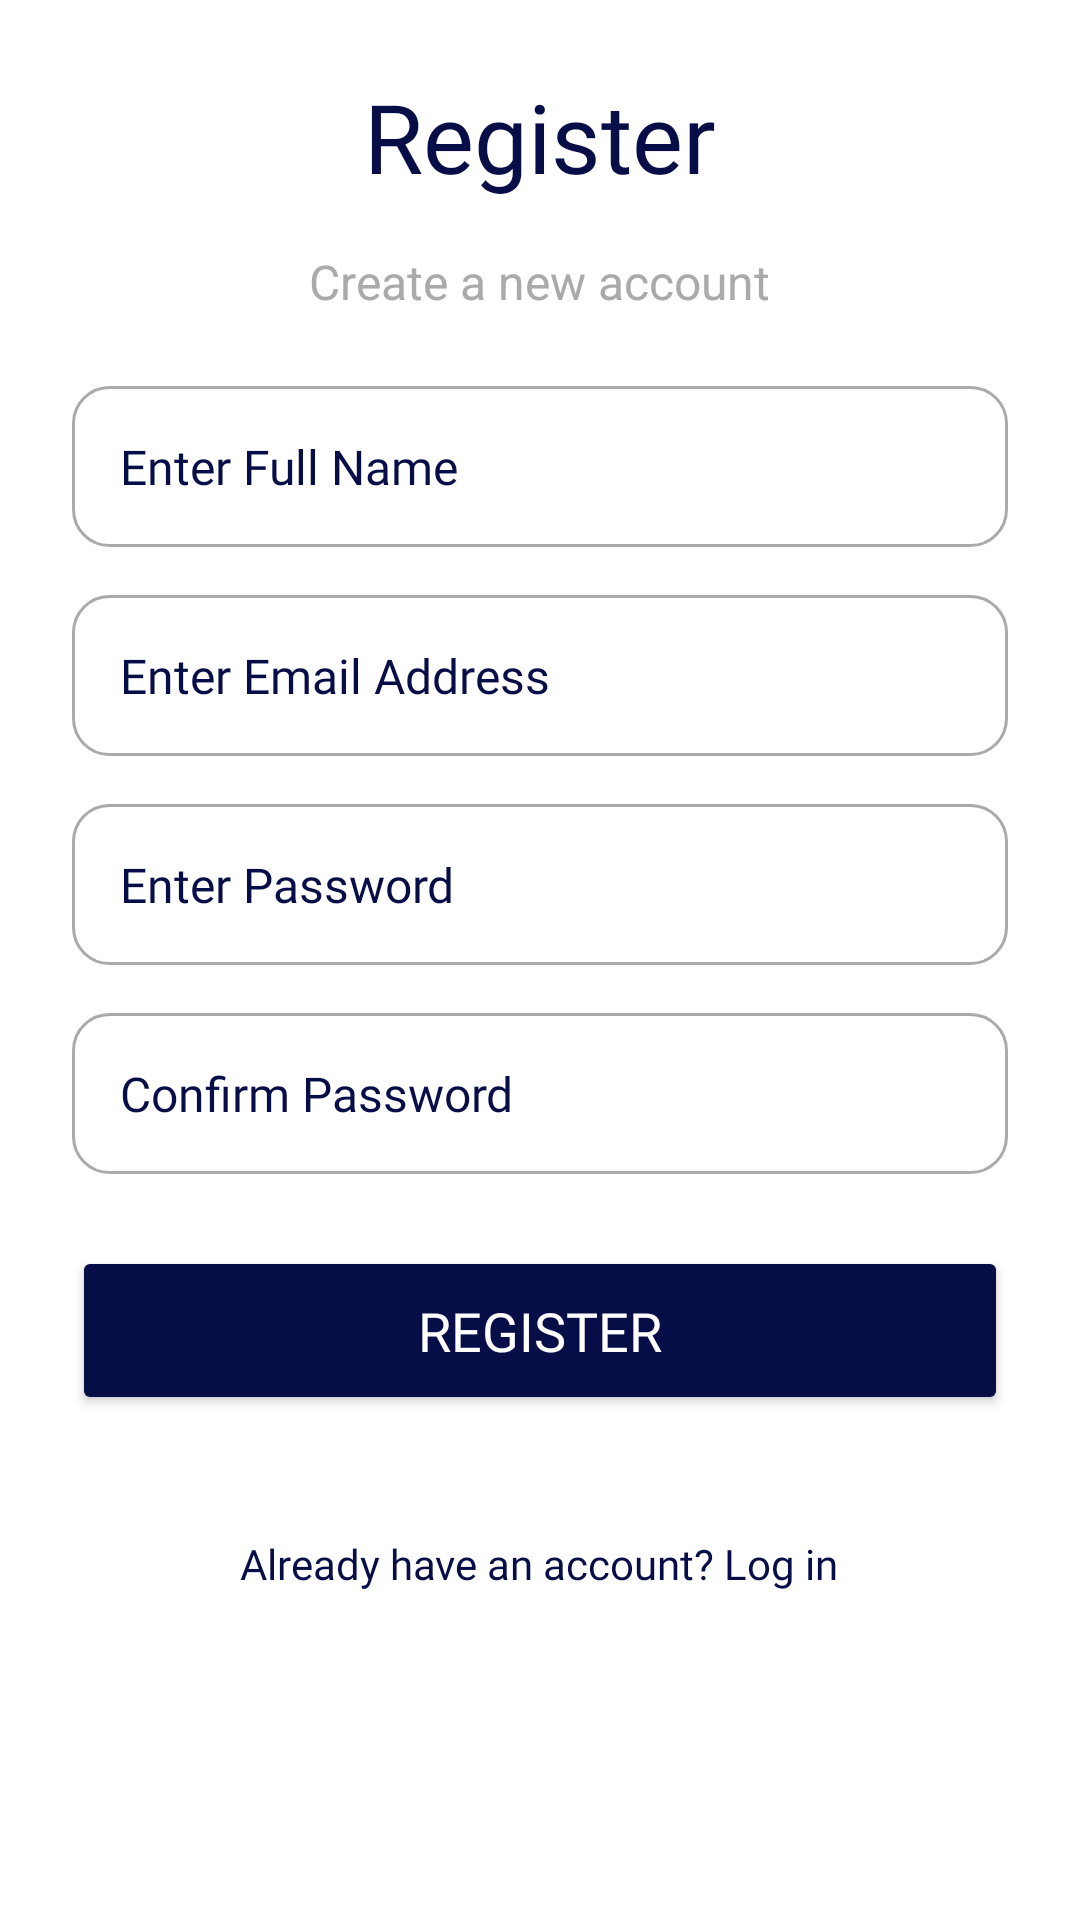

This screen was rendered from an Android layout file. Write that file and the resources it references.
<!-- AndroidManifest.xml: application theme AppTheme.Toolbar -->
<!-- res/layout/activity_register_page.xml -->
<?xml version="1.0" encoding="utf-8"?>
<LinearLayout
    xmlns:android="http://schemas.android.com/apk/res/android"
    android:layout_width="match_parent"
    android:layout_height="match_parent"
    android:orientation="vertical"
    android:background="@android:color/white"
    android:padding="24dp">

    
    <TextView
        android:layout_width="wrap_content"
        android:layout_height="wrap_content"
        android:text="Register"
        android:textSize="32sp"
        android:textColor="@color/navy_blue"
        android:fontFamily="@font/inika_bold"
        android:paddingBottom="16dp"
        android:layout_gravity="center" />

    
    <TextView
        android:layout_width="wrap_content"
        android:layout_height="wrap_content"
        android:text="Create a new account"
        android:textSize="16sp"
        android:textColor="@android:color/darker_gray"
        android:layout_gravity="center"
        android:paddingBottom="24dp" />

    
    <EditText
        android:id="@+id/fullName"
        android:layout_width="match_parent"
        android:layout_height="wrap_content"
        android:hint="Enter Full Name"
        android:padding="16dp"
        android:fontFamily="@font/inika_bold"
        android:textColorHint="@color/navy_blue"
        android:background="@drawable/input_field_background"
        android:inputType="textPersonName"
        android:textColor="@color/navy_blue"
        android:textSize="16sp"
        android:layout_marginBottom="16dp" />

    
    <EditText
        android:id="@+id/email"
        android:layout_width="match_parent"
        android:layout_height="wrap_content"
        android:hint="Enter Email Address"
        android:padding="16dp"
        android:fontFamily="@font/inika_bold"
        android:textColorHint="@color/navy_blue"
        android:background="@drawable/input_field_background"
        android:inputType="textEmailAddress"
        android:textColor="@color/navy_blue"
        android:textSize="16sp"
        android:layout_marginBottom="16dp" />

    
    <EditText
        android:id="@+id/password"
        android:layout_width="match_parent"
        android:layout_height="wrap_content"
        android:hint="Enter Password"
        android:padding="16dp"
        android:fontFamily="@font/inika_bold"
        android:textColorHint="@color/navy_blue"
        android:background="@drawable/input_field_background"
        android:inputType="textPassword"
        android:textColor="@color/navy_blue"
        android:textSize="16sp"
        android:layout_marginBottom="16dp" />

    
    <EditText
        android:id="@+id/confirmPassword"
        android:layout_width="match_parent"
        android:layout_height="wrap_content"
        android:hint="Confirm Password"
        android:padding="16dp"
        android:fontFamily="@font/inika_bold"
        android:textColorHint="@color/navy_blue"
        android:background="@drawable/input_field_background"
        android:inputType="textPassword"
        android:textColor="@color/navy_blue"
        android:textSize="16sp"
        android:layout_marginBottom="24dp" />

    
    <Button
        android:id="@+id/registerButton"
        android:layout_width="match_parent"
        android:layout_height="wrap_content"
        android:text="Register"
        android:textSize="18sp"
        android:textColor="@android:color/white"
        android:backgroundTint="@color/navy_blue"
        android:padding="16dp"
        android:fontFamily="@font/inika_bold"
        android:layout_marginBottom="24dp" />

    
    <TextView
        android:id="@+id/alreadyHaveAccount"
        android:layout_width="wrap_content"
        android:layout_height="wrap_content"
        android:text="Already have an account? Log in"
        android:textSize="14sp"
        android:textColor="@color/navy_blue"
        android:layout_gravity="center"
        android:layout_marginTop="16dp"
        android:fontFamily="@font/inika" />

</LinearLayout>
<!-- resources referenced by this layout -->
<resources>
  <color name="navy_blue">#070D46</color>
  <!-- drawable input_field_background (drawable) -->
  <shape xmlns:android="http://schemas.android.com/apk/res/android">
      <solid android:color="@android:color/white" />
      <corners android:radius="12dp" />
      <stroke android:width="1dp" android:color="@android:color/darker_gray" />
      <padding android:left="10dp" android:right="10dp" android:top="10dp" android:bottom="10dp" />
  </shape>
  <style name="AppTheme.Toolbar" parent="Theme.AppCompat.Light.DarkActionBar">
          
          <item name="colorPrimary">@color/my_light_primary</item>
          
          <item name="colorOnPrimary">@android:color/white</item>
          
          <item name="actionBarTheme">@style/ThemeOverlay.AppCompat.Dark.ActionBar</item>
          
          <item name="actionBarPopupTheme">@style/ThemeOverlay.AppCompat.Light</item>
          <item name="colorSecondary">@color/black</item>
          <item name="android:textColor">@color/black</item>
      </style>
  <color name="my_light_primary">#070D46</color>
  <color name="black">#FF000000</color>
</resources>
